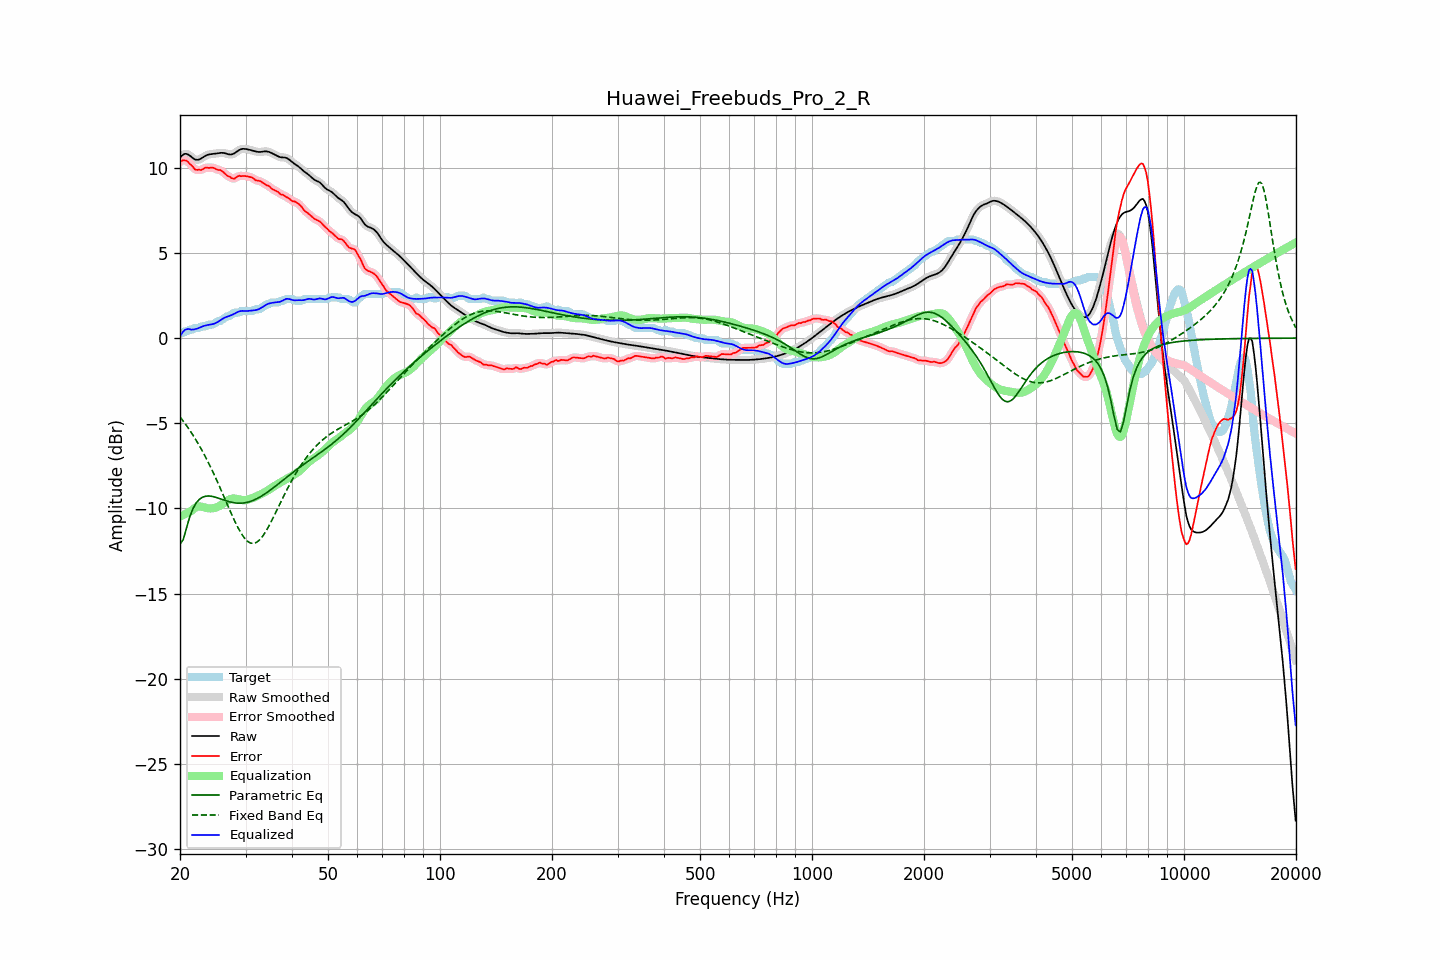

The data file committed next to this chart (first rows):
frequency, raw, error, smoothed, error_smoothed, equalization, parametric_eq, fixed_band_eq, equalized_raw, equalized_smoothed, target
20.00, 10.60, 10.34, 10.60, 10.34, -10.48, -12.10, -4.63, 0.12, 0.11, 0.26
20.20, 10.69, 10.40, 10.70, 10.41, -10.44, -11.97, -4.75, 0.26, 0.26, 0.29
20.40, 10.77, 10.44, 10.77, 10.44, -10.39, -11.84, -4.87, 0.38, 0.38, 0.32
20.61, 10.82, 10.43, 10.81, 10.44, -10.34, -11.50, -5.00, 0.47, 0.47, 0.39
20.81, 10.81, 10.42, 10.81, 10.41, -10.30, -11.16, -5.13, 0.52, 0.52, 0.39
21.02, 10.78, 10.35, 10.78, 10.34, -10.25, -10.84, -5.27, 0.53, 0.53, 0.43
21.23, 10.72, 10.23, 10.72, 10.26, -10.20, -10.51, -5.40, 0.52, 0.52, 0.49
21.44, 10.65, 10.15, 10.65, 10.14, -10.15, -10.27, -5.55, 0.49, 0.49, 0.49
21.66, 10.57, 10.06, 10.57, 10.04, -10.07, -10.03, -5.69, 0.50, 0.50, 0.51
21.87, 10.50, 9.92, 10.51, 9.95, -9.99, -9.86, -5.84, 0.51, 0.52, 0.58
22.09, 10.47, 9.88, 10.47, 9.89, -9.94, -9.69, -5.99, 0.54, 0.54, 0.59
22.31, 10.47, 9.88, 10.47, 9.86, -9.90, -9.58, -6.15, 0.57, 0.57, 0.59
22.54, 10.49, 9.89, 10.49, 9.87, -9.89, -9.47, -6.31, 0.60, 0.60, 0.60
22.76, 10.54, 9.86, 10.54, 9.88, -9.89, -9.41, -6.48, 0.64, 0.64, 0.68
22.99, 10.60, 9.91, 10.60, 9.92, -9.91, -9.34, -6.65, 0.68, 0.68, 0.69
23.22, 10.66, 9.97, 10.66, 9.96, -9.94, -9.31, -6.83, 0.72, 0.72, 0.69
23.45, 10.71, 10.02, 10.71, 9.99, -9.97, -9.28, -7.00, 0.74, 0.74, 0.69
23.69, 10.75, 10.00, 10.75, 10.01, -9.99, -9.28, -7.19, 0.76, 0.76, 0.75
23.92, 10.78, 9.99, 10.78, 10.01, -10.00, -9.27, -7.38, 0.78, 0.78, 0.79
24.16, 10.80, 10.01, 10.80, 10.01, -10.00, -9.28, -7.57, 0.80, 0.80, 0.79
24.40, 10.81, 10.02, 10.81, 10.01, -10.00, -9.30, -7.76, 0.81, 0.81, 0.79
24.65, 10.82, 9.99, 10.82, 9.98, -9.98, -9.32, -7.97, 0.84, 0.84, 0.83
24.89, 10.83, 9.94, 10.83, 9.94, -9.96, -9.34, -8.17, 0.87, 0.87, 0.89
25.14, 10.84, 9.89, 10.85, 9.91, -9.92, -9.37, -8.38, 0.92, 0.92, 0.95
25.39, 10.86, 9.87, 10.86, 9.88, -9.88, -9.40, -8.59, 0.98, 0.98, 0.99
25.65, 10.87, 9.87, 10.87, 9.85, -9.83, -9.43, -8.80, 1.04, 1.04, 1.00
25.91, 10.88, 9.81, 10.88, 9.81, -9.78, -9.47, -9.02, 1.10, 1.10, 1.07
26.16, 10.87, 9.74, 10.87, 9.74, -9.71, -9.50, -9.23, 1.16, 1.16, 1.13
26.43, 10.85, 9.65, 10.85, 9.65, -9.64, -9.53, -9.45, 1.21, 1.21, 1.20
26.69, 10.82, 9.56, 10.82, 9.58, -9.58, -9.56, -9.67, 1.25, 1.25, 1.26
26.96, 10.80, 9.51, 10.80, 9.51, -9.52, -9.59, -9.89, 1.28, 1.28, 1.29
27.23, 10.78, 9.48, 10.78, 9.45, -9.47, -9.62, -10.11, 1.31, 1.31, 1.30
27.50, 10.78, 9.39, 10.78, 9.40, -9.44, -9.64, -10.32, 1.35, 1.35, 1.39
27.77, 10.81, 9.36, 10.81, 9.37, -9.42, -9.66, -10.53, 1.39, 1.39, 1.45
28.05, 10.86, 9.37, 10.86, 9.38, -9.42, -9.68, -10.74, 1.44, 1.44, 1.49
28.33, 10.93, 9.43, 10.92, 9.44, -9.43, -9.69, -10.93, 1.49, 1.49, 1.49
28.62, 10.99, 9.50, 10.99, 9.48, -9.45, -9.70, -11.12, 1.54, 1.54, 1.49
28.90, 11.05, 9.53, 11.05, 9.52, -9.48, -9.70, -11.29, 1.57, 1.57, 1.52
29.19, 11.09, 9.50, 11.09, 9.52, -9.50, -9.70, -11.46, 1.59, 1.59, 1.59
29.48, 11.11, 9.52, 11.11, 9.52, -9.52, -9.69, -11.60, 1.60, 1.59, 1.59
29.78, 11.11, 9.52, 11.11, 9.51, -9.52, -9.68, -11.73, 1.59, 1.59, 1.59
30.08, 11.10, 9.51, 11.10, 9.51, -9.51, -9.66, -11.84, 1.59, 1.59, 1.59
30.38, 11.08, 9.49, 11.08, 9.49, -9.49, -9.64, -11.93, 1.59, 1.59, 1.59
30.68, 11.06, 9.47, 11.06, 9.48, -9.46, -9.61, -11.99, 1.60, 1.60, 1.59
30.99, 11.04, 9.45, 11.04, 9.45, -9.43, -9.59, -12.04, 1.61, 1.61, 1.59
31.30, 11.01, 9.42, 11.01, 9.40, -9.39, -9.55, -12.05, 1.62, 1.62, 1.59
31.61, 10.99, 9.34, 10.99, 9.34, -9.36, -9.51, -12.05, 1.63, 1.63, 1.64
31.93, 10.96, 9.27, 10.96, 9.29, -9.32, -9.47, -12.02, 1.64, 1.64, 1.69
32.24, 10.94, 9.25, 10.94, 9.25, -9.27, -9.42, -11.97, 1.67, 1.67, 1.69
32.57, 10.93, 9.23, 10.93, 9.23, -9.23, -9.37, -11.89, 1.70, 1.70, 1.69
32.89, 10.93, 9.21, 10.93, 9.20, -9.18, -9.32, -11.80, 1.75, 1.75, 1.71
33.22, 10.94, 9.15, 10.94, 9.16, -9.14, -9.26, -11.68, 1.80, 1.80, 1.80
33.55, 10.96, 9.09, 10.95, 9.09, -9.09, -9.20, -11.56, 1.87, 1.87, 1.86
33.89, 10.96, 9.04, 10.96, 9.03, -9.04, -9.14, -11.41, 1.93, 1.92, 1.93
34.23, 10.96, 8.97, 10.96, 8.99, -8.98, -9.07, -11.25, 1.97, 1.97, 1.99
34.57, 10.94, 8.95, 10.94, 8.93, -8.92, -9.01, -11.08, 2.02, 2.01, 1.99
34.92, 10.90, 8.87, 10.91, 8.86, -8.86, -8.94, -10.91, 2.04, 2.04, 2.03
35.27, 10.86, 8.77, 10.86, 8.79, -8.80, -8.87, -10.72, 2.06, 2.07, 2.09
35.62, 10.82, 8.73, 10.82, 8.72, -8.74, -8.79, -10.54, 2.08, 2.08, 2.09
35.97, 10.77, 8.68, 10.77, 8.68, -8.68, -8.72, -10.34, 2.09, 2.09, 2.09
... 635 more rows
